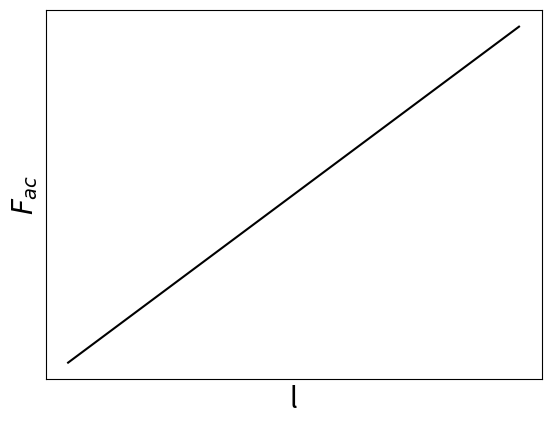

Python code for this plot:
import numpy as np
import matplotlib.pyplot as plt

x = np.linspace(0, 2.8e-6, 1000)
y = 1.0e-6*(x - 1.4e-6)

fig, ax = plt.subplots(1, 1)

#plt.ylim([0,])
#plt.xlim([0,])

ax.axes.xaxis.set_ticks([])
ax.axes.yaxis.set_ticks([])

#ax.set_yticks([0,])
#ax.set_yticklabels(['0','$F_all$'], fontsize=18)
#ax.set_xticks([6])
#ax.set_xticklabels(['$l_0$'], fontsize=18)

#plt.xlim([0,2e-6])
plt.xlabel('l',fontsize=20)
plt.ylabel('$F_{ac}$',fontsize=20)

ax.plot(x,y,color='black')
fig.savefig("new_l_Fac.png",bbox_inches="tight")
